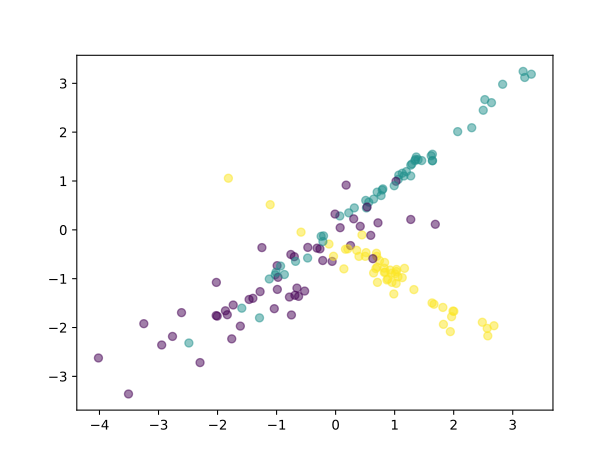

Source data for this figure (header and first rows):
F0, F1, Class
1.633, -1.496, 2.0
-1.835, -1.738, 0.0
1.397, 1.436, 1.0
0.5103, 0.6024, 1.0
-1.124, -1.006, 1.0
0.446, -0.1035, 2.0
-0.3152, -0.3749, 0.0
-1.76, -2.232, 0.0
0.3951, -0.5436, 2.0
-3.249, -1.921, 0.0
1.366, 1.492, 1.0
1.006, -0.8995, 2.0
2.577, -2.171, 2.0
1.642, 1.417, 1.0
-2.61, -1.695, 0.0
0.6959, -0.5424, 2.0
-1.867, -1.657, 0.0
1.157, 1.102, 1.0
-1.024, -0.9202, 1.0
-0.9758, -0.9725, 0.0
-0.6898, -1.34, 0.0
3.315, 3.187, 1.0
1.025, -1.097, 2.0
-2.005, -1.767, 0.0
-0.9873, -1.22, 0.0
0.7084, -1.076, 2.0
0.9857, -1.313, 2.0
0.595, -0.113, 0.0
1.64, 1.548, 1.0
-0.7583, -0.5047, 0.0
-0.9911, -0.7332, 0.0
0.9213, -0.8224, 2.0
0.6434, 0.6296, 1.0
1.032, -0.8117, 2.0
1.273, 0.2123, 0.0
1.061, 1.033, 1.0
-0.2654, -0.39, 0.0
2.829, 2.98, 1.0
1.272, 1.104, 1.0
0.07097, 0.2836, 1.0
1.667, -1.523, 2.0
-0.05881, -0.6459, 0.0
-0.7485, -1.743, 0.0
2.485, -1.892, 2.0
0.2221, 0.3481, 1.0
0.8859, -1.007, 2.0
0.5021, -0.5427, 2.0
1.273, 1.324, 1.0
2.527, 2.666, 1.0
1.07, 1.121, 1.0
0.8247, -0.8723, 2.0
-1.816, 1.057, 2.0
-0.6555, -1.193, 0.0
0.1668, -0.3966, 2.0
0.1399, -0.7989, 2.0
0.7028, -0.7623, 2.0
0.9419, -0.8913, 2.0
-0.4711, -0.3597, 0.0
-1.249, -0.3636, 0.0
1.291, 1.348, 1.0
... 90 more rows
